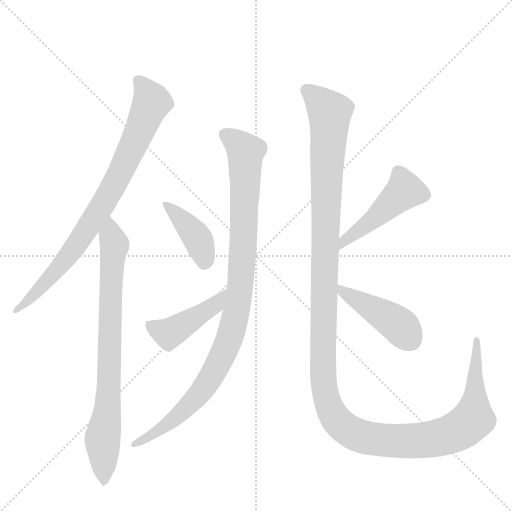
t = 0.00 s
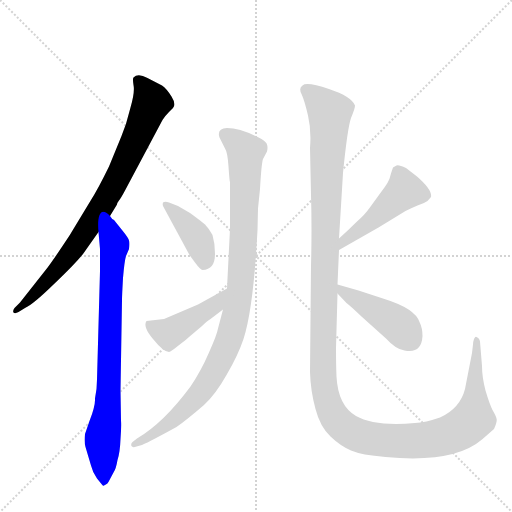
t = 1.49 s
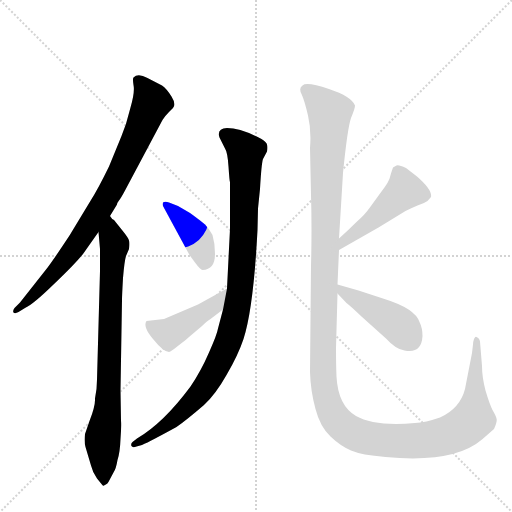
t = 2.97 s
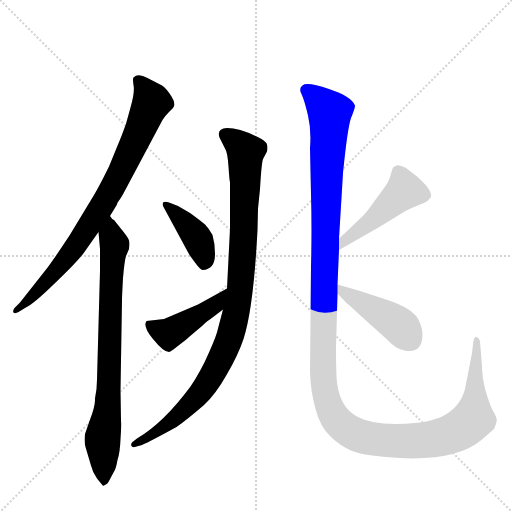
t = 4.46 s
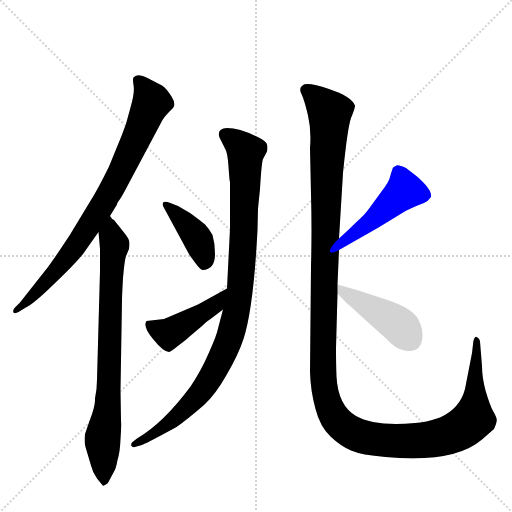
t = 5.94 s
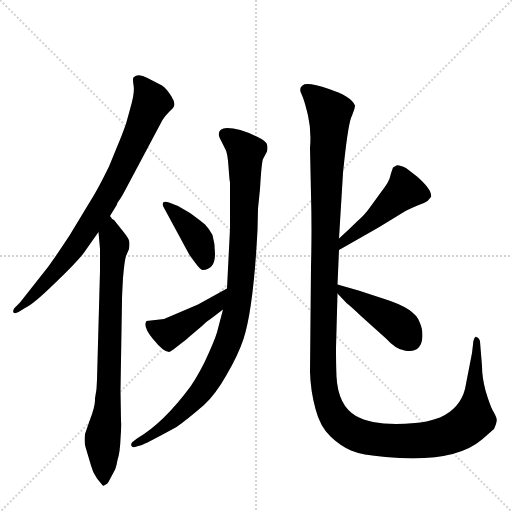
t = 7.43 s

The animated SVG that drew these frames (rendered in a browser with its animation timeline set to each time). Animation: 8 CSS @keyframes rules; one cycle of 7.43 s.

<svg version="1.1" viewBox="0 0 1024 1024" xmlns="http://www.w3.org/2000/svg">
  <g stroke="lightgray" stroke-dasharray="1,1" stroke-width="1" transform="scale(4, 4)">
    <line x1="0" y1="0" x2="256" y2="256"></line>
    <line x1="256" y1="0" x2="0" y2="256"></line>
    <line x1="128" y1="0" x2="128" y2="256"></line>
    <line x1="0" y1="128" x2="256" y2="128"></line>
  </g>
  <g transform="scale(1, -1) translate(0, -860)">
    <style type="text/css">
      
        @keyframes keyframes0 {
          from {
            stroke: blue;
            stroke-dashoffset: 809;
            stroke-width: 128;
          }
          72% {
            animation-timing-function: step-end;
            stroke: blue;
            stroke-dashoffset: 0;
            stroke-width: 128;
          }
          to {
            stroke: black;
            stroke-width: 1024;
          }
        }
        #make-me-a-hanzi-animation-0 {
          animation: keyframes0 0.9083658854166666s both;
          animation-delay: 0s;
          animation-timing-function: linear;
        }
      
        @keyframes keyframes1 {
          from {
            stroke: blue;
            stroke-dashoffset: 780;
            stroke-width: 128;
          }
          72% {
            animation-timing-function: step-end;
            stroke: blue;
            stroke-dashoffset: 0;
            stroke-width: 128;
          }
          to {
            stroke: black;
            stroke-width: 1024;
          }
        }
        #make-me-a-hanzi-animation-1 {
          animation: keyframes1 0.884765625s both;
          animation-delay: 0.9083658854166666s;
          animation-timing-function: linear;
        }
      
        @keyframes keyframes2 {
          from {
            stroke: blue;
            stroke-dashoffset: 978;
            stroke-width: 128;
          }
          76% {
            animation-timing-function: step-end;
            stroke: blue;
            stroke-dashoffset: 0;
            stroke-width: 128;
          }
          to {
            stroke: black;
            stroke-width: 1024;
          }
        }
        #make-me-a-hanzi-animation-2 {
          animation: keyframes2 1.0458984375s both;
          animation-delay: 1.7931315104166665s;
          animation-timing-function: linear;
        }
      
        @keyframes keyframes3 {
          from {
            stroke: blue;
            stroke-dashoffset: 403;
            stroke-width: 128;
          }
          57% {
            animation-timing-function: step-end;
            stroke: blue;
            stroke-dashoffset: 0;
            stroke-width: 128;
          }
          to {
            stroke: black;
            stroke-width: 1024;
          }
        }
        #make-me-a-hanzi-animation-3 {
          animation: keyframes3 0.5779622395833334s both;
          animation-delay: 2.8390299479166665s;
          animation-timing-function: linear;
        }
      
        @keyframes keyframes4 {
          from {
            stroke: blue;
            stroke-dashoffset: 441;
            stroke-width: 128;
          }
          59% {
            animation-timing-function: step-end;
            stroke: blue;
            stroke-dashoffset: 0;
            stroke-width: 128;
          }
          to {
            stroke: black;
            stroke-width: 1024;
          }
        }
        #make-me-a-hanzi-animation-4 {
          animation: keyframes4 0.60888671875s both;
          animation-delay: 3.4169921875s;
          animation-timing-function: linear;
        }
      
        @keyframes keyframes5 {
          from {
            stroke: blue;
            stroke-dashoffset: 1395;
            stroke-width: 128;
          }
          82% {
            animation-timing-function: step-end;
            stroke: blue;
            stroke-dashoffset: 0;
            stroke-width: 128;
          }
          to {
            stroke: black;
            stroke-width: 1024;
          }
        }
        #make-me-a-hanzi-animation-5 {
          animation: keyframes5 1.38525390625s both;
          animation-delay: 4.02587890625s;
          animation-timing-function: linear;
        }
      
        @keyframes keyframes6 {
          from {
            stroke: blue;
            stroke-dashoffset: 469;
            stroke-width: 128;
          }
          60% {
            animation-timing-function: step-end;
            stroke: blue;
            stroke-dashoffset: 0;
            stroke-width: 128;
          }
          to {
            stroke: black;
            stroke-width: 1024;
          }
        }
        #make-me-a-hanzi-animation-6 {
          animation: keyframes6 0.6316731770833334s both;
          animation-delay: 5.4111328125s;
          animation-timing-function: linear;
        }
      
        @keyframes keyframes7 {
          from {
            stroke: blue;
            stroke-dashoffset: 432;
            stroke-width: 128;
          }
          58% {
            animation-timing-function: step-end;
            stroke: blue;
            stroke-dashoffset: 0;
            stroke-width: 128;
          }
          to {
            stroke: black;
            stroke-width: 1024;
          }
        }
        #make-me-a-hanzi-animation-7 {
          animation: keyframes7 0.6015625s both;
          animation-delay: 6.042805989583333s;
          animation-timing-function: linear;
        }
      
    </style>
    
      <path d="M 220 428 L 234 451 Q 234 454 238 459 Q 242 464 250 479 L 325 620 Q 329 627 338 636 L 346 644 Q 353 651 343 667 Q 333 683 324 689 L 295 704 Q 276 714 267 705 Q 265 703 267 690 Q 270 676 261 645 L 258 634 Q 253 612 243 588 L 218 527 Q 196 482 182 460 L 139 389 Q 110 345 96 326 L 40 255 L 29 244 Q 25 238 27 235 Q 30 232 37 236 L 50 244 Q 66 251 107 291 Q 149 331 166 352 L 197 396 L 220 428 Z" fill="lightgray"></path>
    
      <path d="M 197 396 L 200 362 L 200 318 L 194 101 Q 194 82 190 63 Q 191 49 179 18 L 170 -8 Q 168 -24 171 -34 L 182 -71 Q 185 -84 194 -97 L 203 -108 Q 206 -113 208 -111 Q 216 -108 219 -100 L 227 -85 Q 232 -78 235 -60 Q 240 -45 241 -18 Q 243 8 242 19 L 241 79 L 244 260 Q 244 269 246 304 Q 249 339 252 348 L 258 362 Q 260 374 258 379 Q 257 384 244 400 L 228 420 Q 224 421 220 428 C 200 450 194 426 197 396 Z" fill="lightgray"></path>
    
      <path d="M 516 443 L 520 482 Q 523 534 526 542 L 534 557 Q 536 565 534 571 Q 533 576 523 582 Q 482 604 454 604 Q 433 603 439 585 L 450 563 Q 455 556 457 527 Q 459 497 460 496 L 460 402 L 454 283 L 446 241 L 436 203 Q 434 191 418 155 Q 402 118 381 87 Q 327 14 274 -17 L 265 -24 Q 261 -28 263 -32 Q 265 -36 273 -33 L 284 -30 Q 302 -22 353 6 Q 372 19 408 50 Q 431 71 453 110 Q 476 149 487 182 Q 507 244 515 400 L 516 443 Z" fill="lightgray"></path>
    
      <path d="M 430 352 Q 430 373 425 390 Q 418 403 410 411 Q 402 418 380 434 L 356 448 L 338 455 Q 330 458 326 455 Q 325 452 326 448 L 379 350 L 390 335 Q 401 320 405 320 Q 430 321 430 352 Z" fill="lightgray"></path>
    
      <path d="M 454 283 L 396 251 L 328 222 L 293 218 Q 285 207 306 182 Q 327 156 338 156 Q 340 156 348 162 L 366 176 Q 368 177 378 186 L 404 208 Q 414 218 421 222 L 446 241 C 470 259 480 297 454 283 Z" fill="lightgray"></path>
    
      <path d="M 622 328 L 620 116 Q 621 79 631 42 Q 640 7 661 -13 Q 681 -32 702 -41 Q 723 -50 771 -54 Q 908 -67 964 -19 L 988 2 Q 995 17 993 23 Q 992 28 985 40 Q 979 52 971 79 Q 964 106 964 128 L 960 177 Q 959 184 953 186 Q 951 188 948 182 Q 946 176 946 171 L 944 154 L 930 82 Q 920 43 880 25 Q 851 15 830 14 Q 749 7 712 28 Q 676 49 673 107 Q 672 131 672 164 L 675 273 L 675 291 L 678 360 L 678 383 L 686 514 Q 695 604 702 624 Q 710 643 710 649 Q 703 667 658 682 Q 613 697 605 689 Q 597 684 603 672 Q 609 659 616 629 Q 623 599 620 564 L 622 471 Q 624 400 622 328 Z" fill="lightgray"></path>
    
      <path d="M 678 360 L 757 405 L 811 438 Q 823 444 835 449 Q 848 453 855 458 L 862 466 Q 865 480 834 507 L 812 524 Q 797 531 793 529 L 786 525 Q 782 514 780 506 Q 779 498 763 477 L 739 444 Q 730 431 714 417 Q 698 401 678 383 C 656 363 652 345 678 360 Z" fill="lightgray"></path>
    
      <path d="M 675 273 L 693 254 Q 701 248 723 227 L 772 183 Q 792 161 809 159 Q 843 152 845 188 Q 845 204 839 216 Q 830 243 769 262 L 717 279 L 675 291 C 652 298 654 295 675 273 Z" fill="lightgray"></path>
    
    
      <clipPath id="make-me-a-hanzi-clip-0">
        <path d="M 220 428 L 234 451 Q 234 454 238 459 Q 242 464 250 479 L 325 620 Q 329 627 338 636 L 346 644 Q 353 651 343 667 Q 333 683 324 689 L 295 704 Q 276 714 267 705 Q 265 703 267 690 Q 270 676 261 645 L 258 634 Q 253 612 243 588 L 218 527 Q 196 482 182 460 L 139 389 Q 110 345 96 326 L 40 255 L 29 244 Q 25 238 27 235 Q 30 232 37 236 L 50 244 Q 66 251 107 291 Q 149 331 166 352 L 197 396 L 220 428 Z"></path>
      </clipPath>
      <path clip-path="url(#make-me-a-hanzi-clip-0)" d="M 276 698 L 304 656 L 232 498 L 125 333 L 32 239" fill="none" id="make-me-a-hanzi-animation-0" stroke-dasharray="681 1362" stroke-linecap="round"></path>
    
      <clipPath id="make-me-a-hanzi-clip-1">
        <path d="M 197 396 L 200 362 L 200 318 L 194 101 Q 194 82 190 63 Q 191 49 179 18 L 170 -8 Q 168 -24 171 -34 L 182 -71 Q 185 -84 194 -97 L 203 -108 Q 206 -113 208 -111 Q 216 -108 219 -100 L 227 -85 Q 232 -78 235 -60 Q 240 -45 241 -18 Q 243 8 242 19 L 241 79 L 244 260 Q 244 269 246 304 Q 249 339 252 348 L 258 362 Q 260 374 258 379 Q 257 384 244 400 L 228 420 Q 224 421 220 428 C 200 450 194 426 197 396 Z"></path>
      </clipPath>
      <path clip-path="url(#make-me-a-hanzi-clip-1)" d="M 220 420 L 229 366 L 223 325 L 217 71 L 205 -17 L 210 -102" fill="none" id="make-me-a-hanzi-animation-1" stroke-dasharray="652 1304" stroke-linecap="round"></path>
    
      <clipPath id="make-me-a-hanzi-clip-2">
        <path d="M 516 443 L 520 482 Q 523 534 526 542 L 534 557 Q 536 565 534 571 Q 533 576 523 582 Q 482 604 454 604 Q 433 603 439 585 L 450 563 Q 455 556 457 527 Q 459 497 460 496 L 460 402 L 454 283 L 446 241 L 436 203 Q 434 191 418 155 Q 402 118 381 87 Q 327 14 274 -17 L 265 -24 Q 261 -28 263 -32 Q 265 -36 273 -33 L 284 -30 Q 302 -22 353 6 Q 372 19 408 50 Q 431 71 453 110 Q 476 149 487 182 Q 507 244 515 400 L 516 443 Z"></path>
      </clipPath>
      <path clip-path="url(#make-me-a-hanzi-clip-2)" d="M 451 591 L 491 556 L 483 312 L 462 193 L 436 130 L 397 70 L 338 12 L 268 -29" fill="none" id="make-me-a-hanzi-animation-2" stroke-dasharray="850 1700" stroke-linecap="round"></path>
    
      <clipPath id="make-me-a-hanzi-clip-3">
        <path d="M 430 352 Q 430 373 425 390 Q 418 403 410 411 Q 402 418 380 434 L 356 448 L 338 455 Q 330 458 326 455 Q 325 452 326 448 L 379 350 L 390 335 Q 401 320 405 320 Q 430 321 430 352 Z"></path>
      </clipPath>
      <path clip-path="url(#make-me-a-hanzi-clip-3)" d="M 332 452 L 397 381 L 409 332" fill="none" id="make-me-a-hanzi-animation-3" stroke-dasharray="275 550" stroke-linecap="round"></path>
    
      <clipPath id="make-me-a-hanzi-clip-4">
        <path d="M 454 283 L 396 251 L 328 222 L 293 218 Q 285 207 306 182 Q 327 156 338 156 Q 340 156 348 162 L 366 176 Q 368 177 378 186 L 404 208 Q 414 218 421 222 L 446 241 C 470 259 480 297 454 283 Z"></path>
      </clipPath>
      <path clip-path="url(#make-me-a-hanzi-clip-4)" d="M 300 212 L 333 193 L 343 196 L 430 249 L 450 277" fill="none" id="make-me-a-hanzi-animation-4" stroke-dasharray="313 626" stroke-linecap="round"></path>
    
      <clipPath id="make-me-a-hanzi-clip-5">
        <path d="M 622 328 L 620 116 Q 621 79 631 42 Q 640 7 661 -13 Q 681 -32 702 -41 Q 723 -50 771 -54 Q 908 -67 964 -19 L 988 2 Q 995 17 993 23 Q 992 28 985 40 Q 979 52 971 79 Q 964 106 964 128 L 960 177 Q 959 184 953 186 Q 951 188 948 182 Q 946 176 946 171 L 944 154 L 930 82 Q 920 43 880 25 Q 851 15 830 14 Q 749 7 712 28 Q 676 49 673 107 Q 672 131 672 164 L 675 273 L 675 291 L 678 360 L 678 383 L 686 514 Q 695 604 702 624 Q 710 643 710 649 Q 703 667 658 682 Q 613 697 605 689 Q 597 684 603 672 Q 609 659 616 629 Q 623 599 620 564 L 622 471 Q 624 400 622 328 Z"></path>
      </clipPath>
      <path clip-path="url(#make-me-a-hanzi-clip-5)" d="M 612 680 L 640 658 L 659 631 L 646 110 L 652 69 L 666 30 L 679 13 L 711 -9 L 765 -20 L 854 -20 L 893 -12 L 921 1 L 946 22 L 954 180" fill="none" id="make-me-a-hanzi-animation-5" stroke-dasharray="1267 2534" stroke-linecap="round"></path>
    
      <clipPath id="make-me-a-hanzi-clip-6">
        <path d="M 678 360 L 757 405 L 811 438 Q 823 444 835 449 Q 848 453 855 458 L 862 466 Q 865 480 834 507 L 812 524 Q 797 531 793 529 L 786 525 Q 782 514 780 506 Q 779 498 763 477 L 739 444 Q 730 431 714 417 Q 698 401 678 383 C 656 363 652 345 678 360 Z"></path>
      </clipPath>
      <path clip-path="url(#make-me-a-hanzi-clip-6)" d="M 850 469 L 809 479 L 741 417 L 690 380 L 683 366" fill="none" id="make-me-a-hanzi-animation-6" stroke-dasharray="341 682" stroke-linecap="round"></path>
    
      <clipPath id="make-me-a-hanzi-clip-7">
        <path d="M 675 273 L 693 254 Q 701 248 723 227 L 772 183 Q 792 161 809 159 Q 843 152 845 188 Q 845 204 839 216 Q 830 243 769 262 L 717 279 L 675 291 C 652 298 654 295 675 273 Z"></path>
      </clipPath>
      <path clip-path="url(#make-me-a-hanzi-clip-7)" d="M 681 287 L 687 275 L 800 208 L 818 183" fill="none" id="make-me-a-hanzi-animation-7" stroke-dasharray="304 608" stroke-linecap="round"></path>
    
  </g>
</svg>
